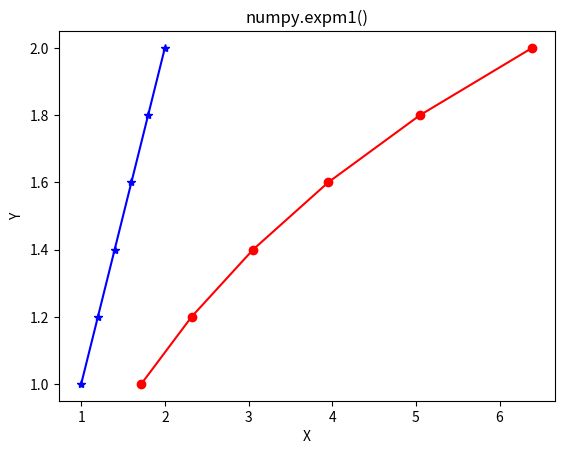

Source code (Python):
# Python program showing
# Graphical representation of
# expm1() function

import numpy as np
import matplotlib.pyplot as plt

in_array = [1, 1.2, 1.4, 1.6, 1.8, 2]
out_array = np.expm1(in_array)

print("out_array : ", out_array)

y = [1, 1.2, 1.4, 1.6, 1.8, 2]
plt.plot(in_array, y, color = 'blue', marker = "*")

# red for numpy.expm1()
plt.plot(out_array, y, color = 'red', marker = "o")
plt.title("numpy.expm1()")
plt.xlabel("X")
plt.ylabel("Y")
plt.show()
